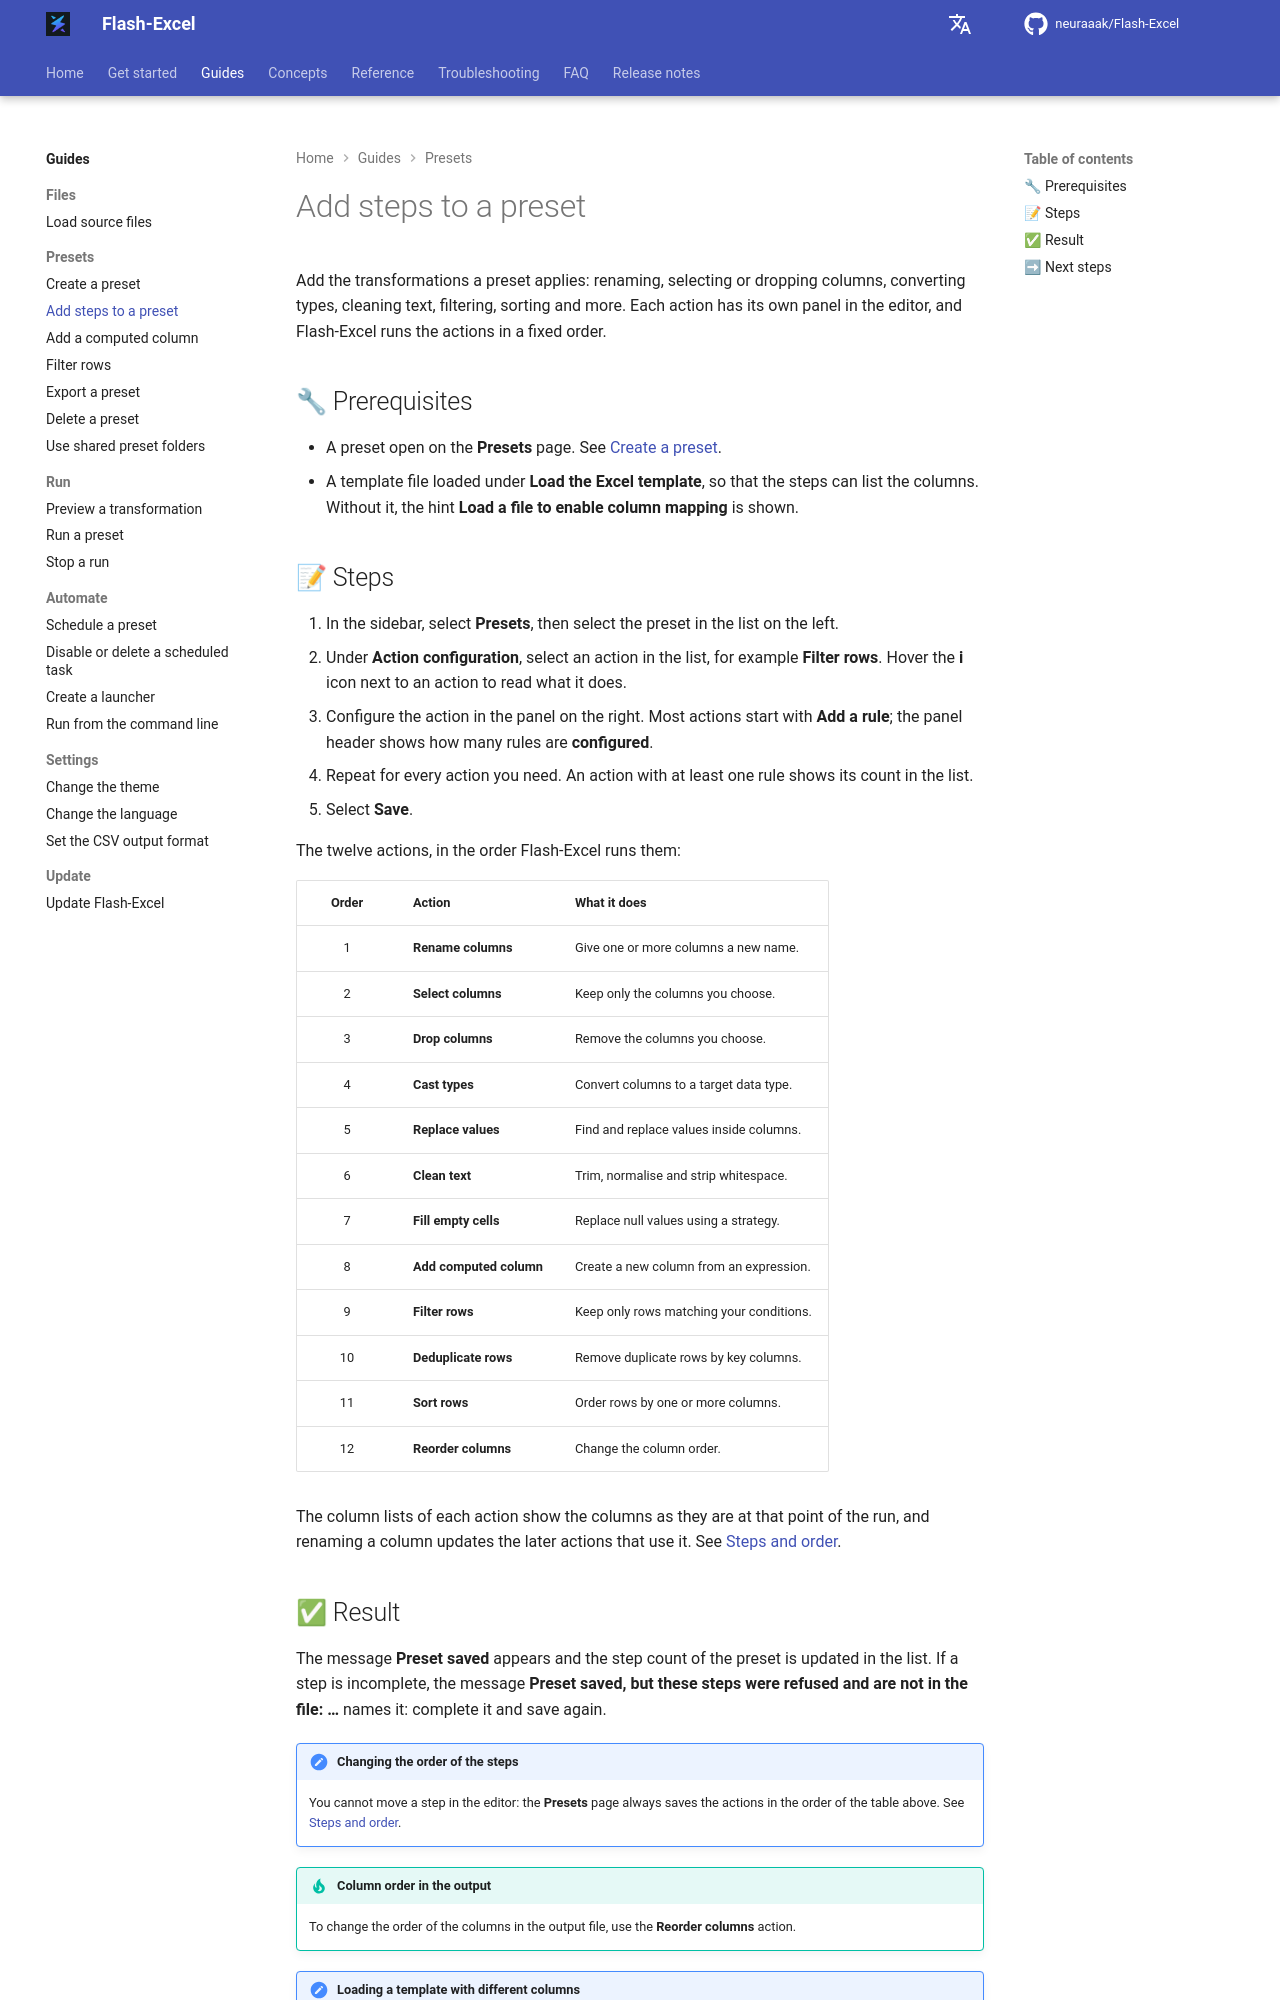

repository: neuraaak/Flash-Excel · page: 1.5.1/tasks/presets/add-steps-to-a-preset/index.html · generator: mkdocs

# Add steps to a preset

Add the transformations a preset applies: renaming, selecting or dropping columns, converting types, cleaning text, filtering, sorting and more. Each action has its own panel in the editor, and Flash-Excel runs the actions in a fixed order.

## 🔧 Prerequisites

- A preset open on the **Presets** page. See [Create a preset](create-a-preset.md).
- A template file loaded under **Load the Excel template**, so that the steps can list the columns. Without it, the hint **Load a file to enable column mapping** is shown.

## 📝 Steps

1. In the sidebar, select **Presets**, then select the preset in the list on the left.
2. Under **Action configuration**, select an action in the list, for example **Filter rows**. Hover the **i** icon next to an action to read what it does.
3. Configure the action in the panel on the right. Most actions start with **Add a rule**; the panel header shows how many rules are **configured**.
4. Repeat for every action you need. An action with at least one rule shows its count in the list.
5. Select **Save**.

The twelve actions, in the order Flash-Excel runs them:

| Order | Action                  | What it does                                  |
| :---: | :---------------------- | :-------------------------------------------- |
| 1     | **Rename columns**      | Give one or more columns a new name.          |
| 2     | **Select columns**      | Keep only the columns you choose.             |
| 3     | **Drop columns**        | Remove the columns you choose.                |
| 4     | **Cast types**          | Convert columns to a target data type.        |
| 5     | **Replace values**      | Find and replace values inside columns.       |
| 6     | **Clean text**          | Trim, normalise and strip whitespace.         |
| 7     | **Fill empty cells**    | Replace null values using a strategy.         |
| 8     | **Add computed column** | Create a new column from an expression.       |
| 9     | **Filter rows**         | Keep only rows matching your conditions.      |
| 10    | **Deduplicate rows**    | Remove duplicate rows by key columns.         |
| 11    | **Sort rows**           | Order rows by one or more columns.            |
| 12    | **Reorder columns**     | Change the column order.                      |

The column lists of each action show the columns as they are at that point of the run, and renaming a column updates the later actions that use it. See [Steps and order](../../concepts/steps-and-order.md).
